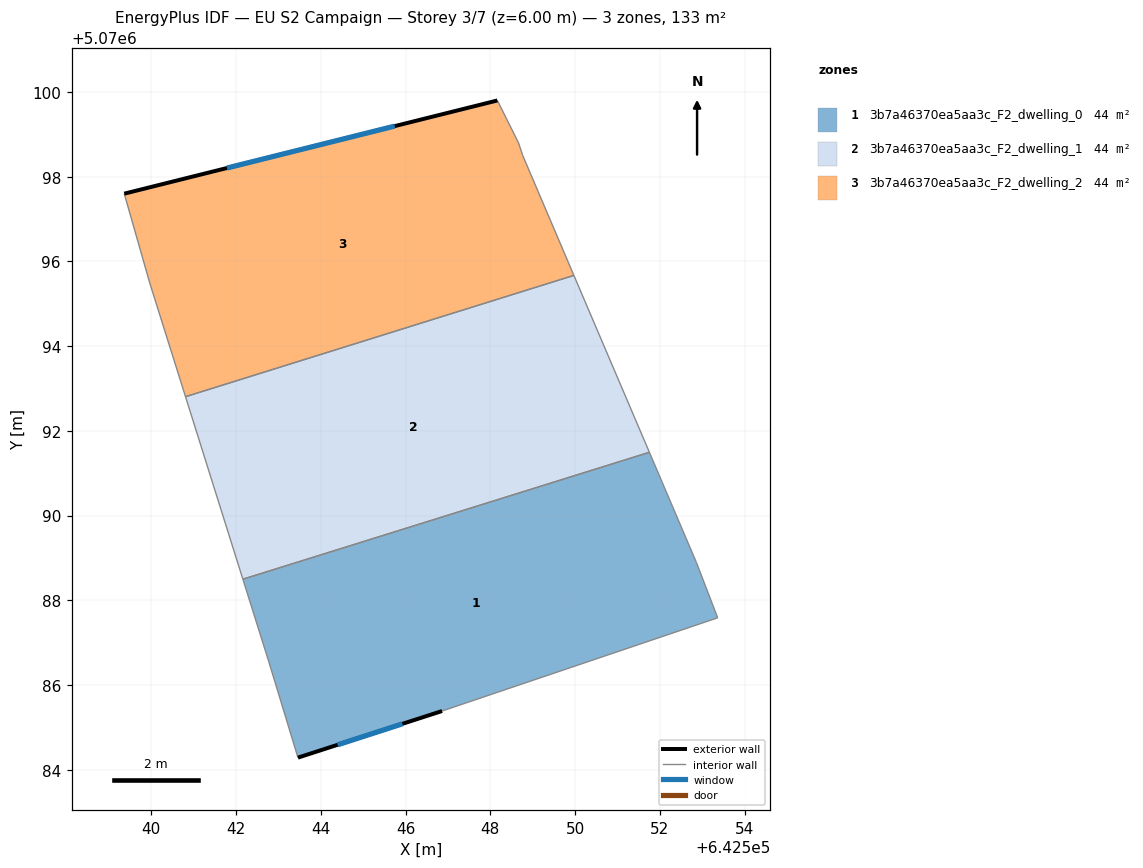
=== STOREY PLAN SPEC (per zone: floor XY polygon, exterior-wall plan segments, windows/doors) ===
zone 1: 3b7a46370ea5aa3c_F2_dwelling_0  (44.4 m²)
  floor: (642551.76, 5070091.50) (642552.87, 5070088.89) (642553.37, 5070087.59) (642546.86, 5070085.39) (642543.46, 5070084.29) (642542.76, 5070086.59) (642542.16, 5070088.50)
  exterior wall: (642543.46, 5070084.29) – (642546.86, 5070085.39)  [3.6 m]
    window: (642544.40, 5070084.59) – (642545.93, 5070085.09)  [2.2 m²]
  interior walls: 6
zone 2: 3b7a46370ea5aa3c_F2_dwelling_1  (44.4 m²)
  floor: (642549.97, 5070095.67) (642551.76, 5070091.50) (642542.16, 5070088.50) (642540.81, 5070092.81)
  interior walls: 4
zone 3: 3b7a46370ea5aa3c_F2_dwelling_2  (44.4 m²)
  floor: (642548.67, 5070098.80) (642548.77, 5070098.50) (642549.97, 5070095.67) (642540.81, 5070092.81) (642539.96, 5070095.50) (642539.36, 5070097.60) (642548.17, 5070099.80)
  exterior wall: (642548.17, 5070099.80) – (642539.36, 5070097.60)  [9.1 m]
    window: (642545.74, 5070099.19) – (642541.78, 5070098.20)  [5.5 m²]
  interior walls: 6

=== DERIVED (storey summary) ===
Building: EU S2 Campaign
Storey: 3 of 7  (floor level z = 6.00 m)
Storey gross floor area: 133.1 m²
Zones on this storey: 3
  - 3b7a46370ea5aa3c_F2_dwelling_0: floor 44.4 m²; exterior wall 3.6 m (10.7 m²); 1 window(s) 2.2 m²; WWR 20.2%
  - 3b7a46370ea5aa3c_F2_dwelling_1: floor 44.4 m²
  - 3b7a46370ea5aa3c_F2_dwelling_2: floor 44.4 m²; exterior wall 9.1 m (27.2 m²); 1 window(s) 5.5 m²; WWR 20.2%
Zone adjacency (shared interzone walls):
  - 3b7a46370ea5aa3c_F2_dwelling_0 ↔ 3b7a46370ea5aa3c_F2_dwelling_1
  - 3b7a46370ea5aa3c_F2_dwelling_1 ↔ 3b7a46370ea5aa3c_F2_dwelling_2